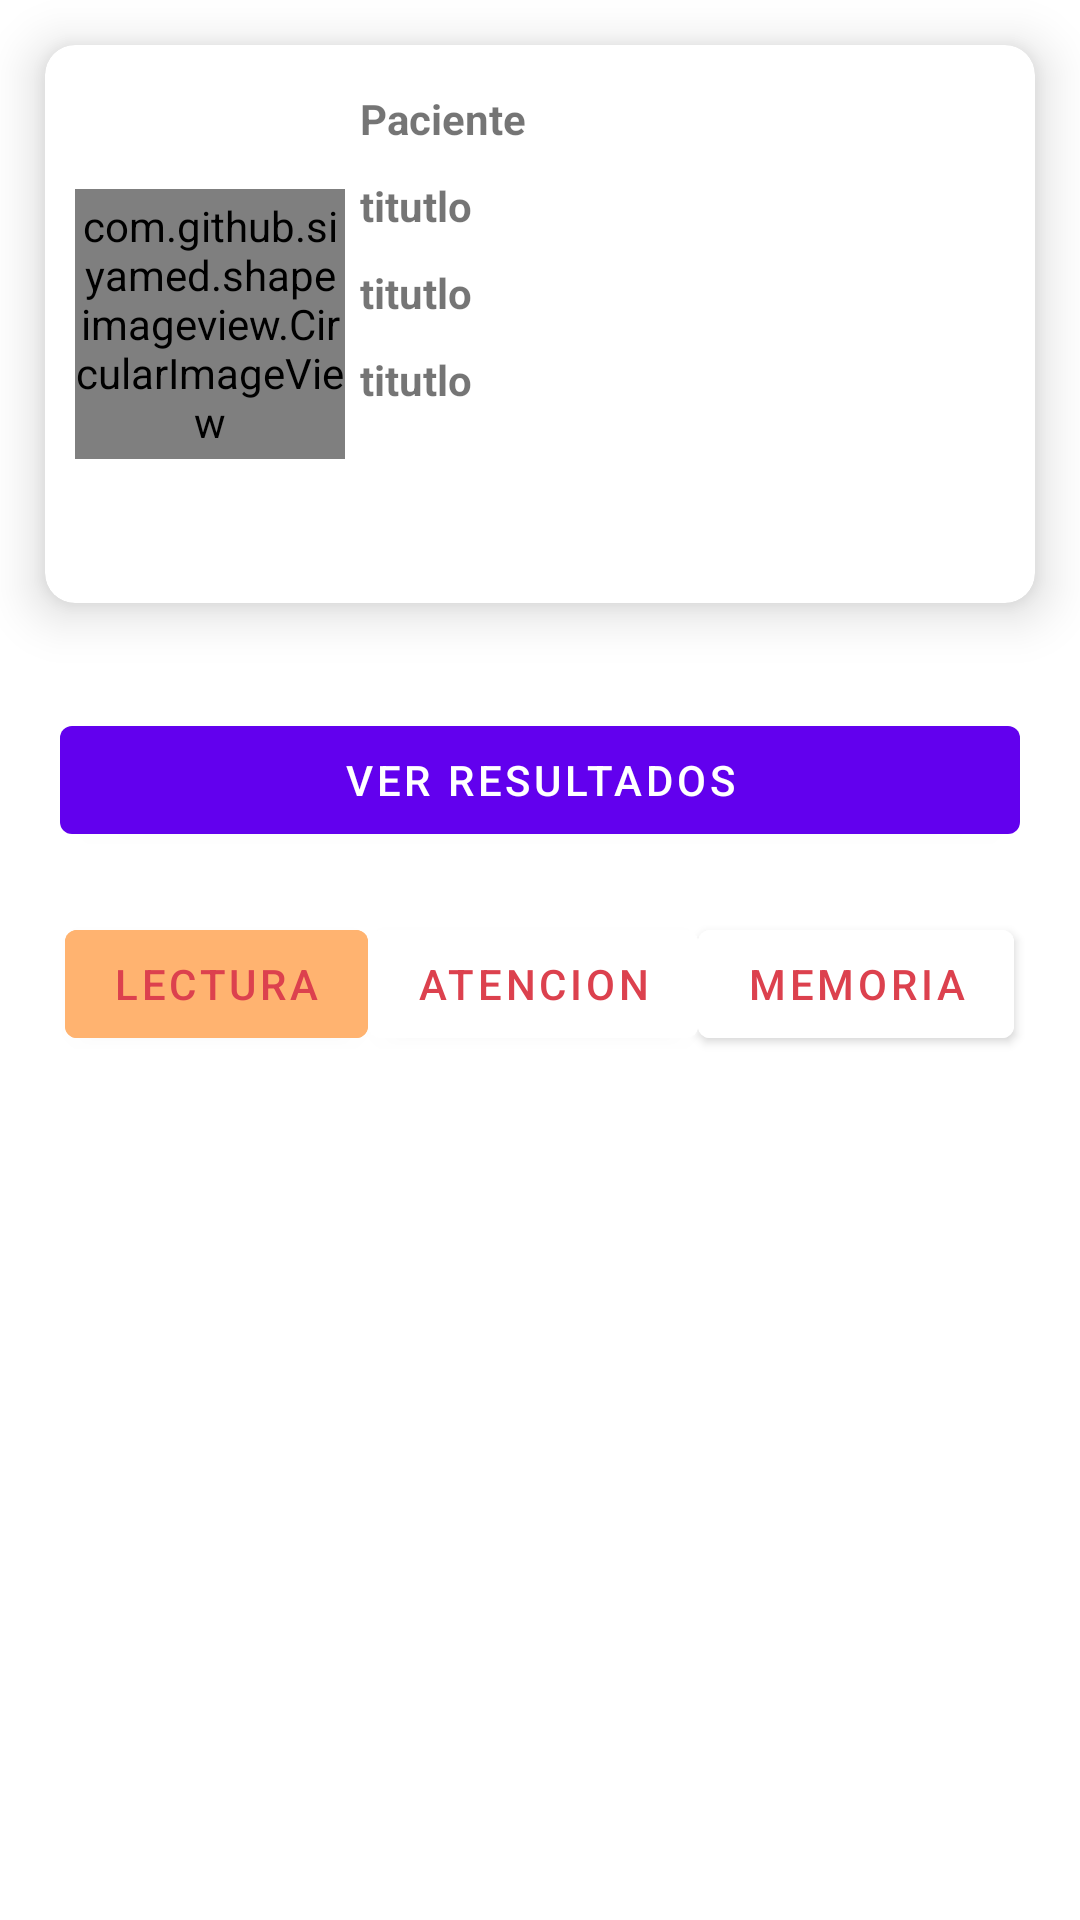

The Android layout XML behind this screen, and the referenced resources:
<!-- AndroidManifest.xml: application theme Theme.ArturitoPsicologo -->
<!-- res/layout/activity_categoria_paciente.xml -->
<?xml version="1.0" encoding="utf-8"?>
<LinearLayout
    xmlns:android="http://schemas.android.com/apk/res/android"
    xmlns:app="http://schemas.android.com/apk/res-auto"
    xmlns:tools="http://schemas.android.com/tools"
    android:orientation="vertical"
    android:layout_width="match_parent"
    android:layout_height="match_parent"
    tools:context=".View.CategoriaPacienteActivity">






































    <androidx.cardview.widget.CardView

        android:layout_width="match_parent"
        android:layout_margin="15dp"
        app:cardCornerRadius="10dp"
        android:clickable="true"
        app:cardElevation="10dp"
        android:layout_height="wrap_content">

        <LinearLayout
            android:orientation="horizontal"
            android:padding="10dp"
            android:layout_width="match_parent"
            android:layout_height="wrap_content">

            <LinearLayout
                android:layout_width="wrap_content"
                android:layout_height="match_parent">
                <com.github.siyamed.shapeimageview.CircularImageView
                    android:id="@+id/imgpaciente"
                    android:layout_gravity="center"
                    android:layout_width="90dp"
                    android:layout_height="90dp"
                    android:src="@drawable/default_profile_image"
                    app:siBorderWidth="2dp"
                    app:siBorderColor="@color/teal_200"/>
            </LinearLayout>

            <LinearLayout
                android:padding="5dp"
                android:orientation="vertical"
                android:layout_width="match_parent"
                android:layout_height="match_parent">

                <TextView

                    android:text="Paciente"
                    android:textStyle="bold"
                    android:layout_marginBottom="10dp"
                    android:layout_width="wrap_content"
                    android:layout_height="wrap_content">
                </TextView>

                <TextView
                    android:id="@+id/tvnombres"
                    android:text="titutlo"
                    android:textStyle="bold"
                    android:layout_marginBottom="10dp"
                    android:layout_width="wrap_content"
                    android:layout_height="wrap_content">
                </TextView>
                <TextView
                    android:id="@+id/tvapellidos"
                    android:text="titutlo"
                    android:textStyle="bold"
                    android:layout_marginBottom="10dp"
                    android:layout_width="wrap_content"
                    android:layout_height="wrap_content">
                </TextView>
                <TextView
                    android:id="@+id/tvedad"
                    android:text="titutlo"
                    android:textStyle="bold"
                    android:layout_marginBottom="10dp"
                    android:layout_width="wrap_content"
                    android:layout_height="wrap_content">
                </TextView>
                <ImageView
                    android:id="@+id/imghistorial"
                    android:layout_gravity="right"
                    android:src="@drawable/ic_historial"
                    android:layout_width="40dp"
                    android:layout_height="40dp">

                </ImageView>
                <LinearLayout


                    android:layout_gravity="right"
                    android:orientation="vertical"
                    android:layout_width="match_parent"
                    android:layout_height="wrap_content">
                </LinearLayout>

            </LinearLayout>
        </LinearLayout>
    </androidx.cardview.widget.CardView>



    <Button
        android:id="@+id/btnver"
        android:layout_margin="20dp"
        android:text="ver Resultados"
        android:layout_width="match_parent"
        android:layout_height="wrap_content">

    </Button>

    <LinearLayout
        android:layout_width="match_parent"
        android:layout_height="wrap_content"
        android:gravity="center_horizontal"
        android:orientation="horizontal">




        <Button
            android:id="@+id/btn1"
            android:layout_width="wrap_content"
            android:layout_height="wrap_content"
            android:backgroundTint="@color/crema"
            android:text="Lectura"
            android:onClick="onClick"
            android:textColor="#DC414E" />

        <Button
            android:id="@+id/btn2"
            android:layout_width="wrap_content"
            android:layout_height="wrap_content"
            android:backgroundTint="#FFFFFF"
            android:text="Atencion"
            android:onClick="onClick"
            android:textColor="#DC414E" />
        <Button
            android:id="@+id/btn3"
            android:layout_width="wrap_content"
            android:layout_height="wrap_content"
            android:backgroundTint="#FFFFFF"
            android:text="Memoria"
            android:onClick="onClick"
            android:textColor="#DC414E" />

    </LinearLayout>



    <FrameLayout
        android:layout_width="match_parent"
        android:layout_height="match_parent"
        android:id="@+id/main_container">

    </FrameLayout>


</LinearLayout>
<!-- resources referenced by this layout -->
<resources>
  <color name="bgAzul">#503AD7</color>
  <color name="crema">#FFB370</color>
  <color name="teal_200">#FF03DAC5</color>
  <color name="white">#FFFFFFFF</color>
  <style name="Theme.ArturitoPsicologo" parent="Theme.MaterialComponents.DayNight.DarkActionBar">
          
          <item name="colorPrimary">@color/purple_500</item>
          <item name="colorPrimaryVariant">@color/purple_700</item>
          <item name="colorOnPrimary">@color/white</item>
          
          <item name="colorSecondary">@color/teal_200</item>
          <item name="colorSecondaryVariant">@color/teal_700</item>
          <item name="colorOnSecondary">@color/black</item>
          
          <item name="android:statusBarColor" tools:targetApi="l">?attr/colorPrimaryVariant</item>
          
      </style>
  <color name="purple_500">#FF6200EE</color>
  <color name="purple_700">#FF3700B3</color>
  <color name="teal_700">#FF018786</color>
  <color name="black">#FF000000</color>
</resources>
